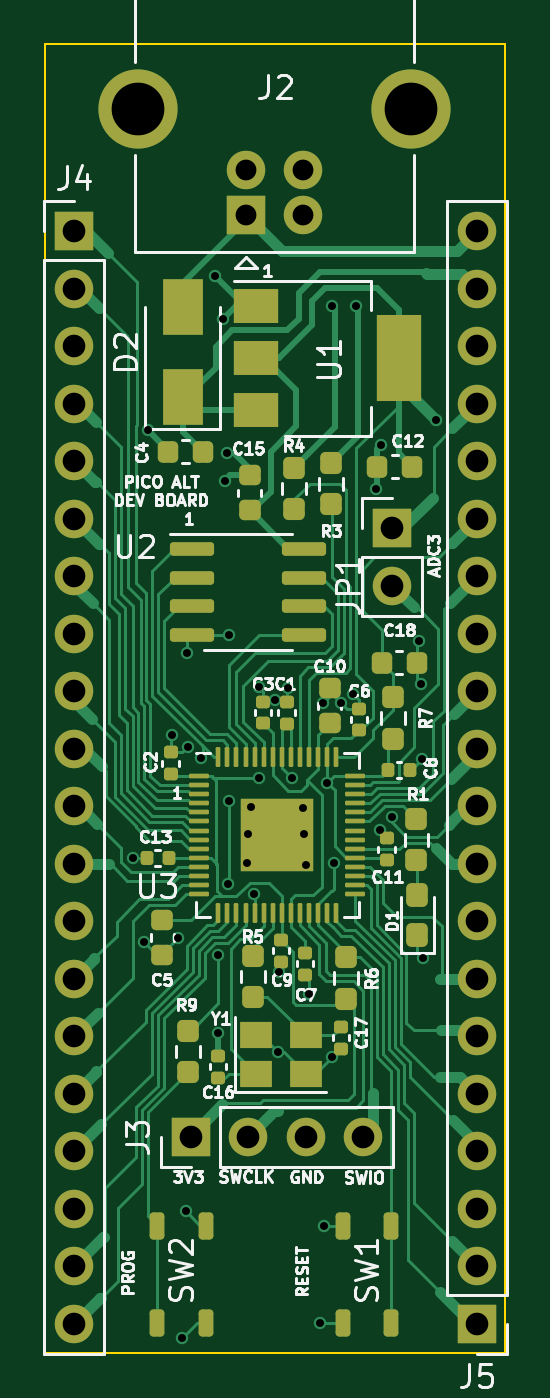
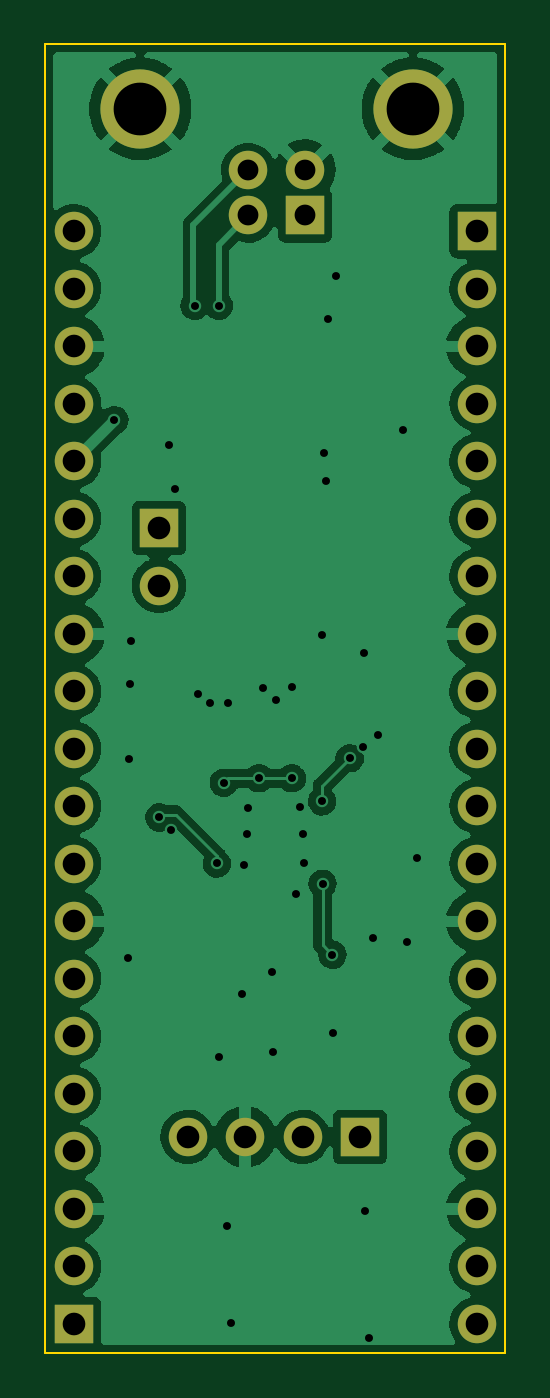
Circuit board: 11 layer files. Board 20.3 x 57.8 mm.
- bottom_copper: PicoAlt-B_Cu.gbr (86110 bytes)
- bottom_mask: PicoAlt-B_Mask.gbr (2022 bytes)
- paste: PicoAlt-B_Paste.gbr (456 bytes)
- bottom_silk: PicoAlt-B_Silkscreen.gbr (457 bytes)
- outline: PicoAlt-Edge_Cuts.gbr (690 bytes)
- top_copper: PicoAlt-F_Cu.gbr (52637 bytes)
- top_mask: PicoAlt-F_Mask.gbr (8438 bytes)
- paste: PicoAlt-F_Paste.gbr (7027 bytes)
- top_silk: PicoAlt-F_Silkscreen.gbr (45797 bytes)
- drill: PicoAlt-NPTH.drl (274 bytes)
- drill: PicoAlt-PTH.drl (1934 bytes)

=== bottom_copper: PicoAlt-B_Cu.gbr (86110 bytes, source omitted) ===
=== bottom_mask: PicoAlt-B_Mask.gbr ===
%TF.GenerationSoftware,KiCad,Pcbnew,(6.0.11)*%
%TF.CreationDate,2024-02-23T15:03:39-06:00*%
%TF.ProjectId,PicoAlt,5069636f-416c-4742-9e6b-696361645f70,rev?*%
%TF.SameCoordinates,Original*%
%TF.FileFunction,Soldermask,Bot*%
%TF.FilePolarity,Negative*%
%FSLAX46Y46*%
G04 Gerber Fmt 4.6, Leading zero omitted, Abs format (unit mm)*
G04 Created by KiCad (PCBNEW (6.0.11)) date 2024-02-23 15:03:39*
%MOMM*%
%LPD*%
G01*
G04 APERTURE LIST*
%ADD10R,1.700000X1.700000*%
%ADD11C,1.700000*%
%ADD12C,3.500000*%
%ADD13O,1.700000X1.700000*%
G04 APERTURE END LIST*
D10*
%TO.C,J2*%
X147290000Y-78040000D03*
D11*
X149790000Y-78040000D03*
X149790000Y-76040000D03*
X147290000Y-76040000D03*
D12*
X154560000Y-73330000D03*
X142520000Y-73330000D03*
%TD*%
D10*
%TO.C,J3*%
X144850000Y-118740000D03*
D13*
X147390000Y-118740000D03*
X149930000Y-118740000D03*
X152470000Y-118740000D03*
%TD*%
D10*
%TO.C,JP1*%
X153740000Y-91850000D03*
D13*
X153740000Y-94390000D03*
%TD*%
D10*
%TO.C,J5*%
X157480000Y-127000000D03*
D13*
X157480000Y-124460000D03*
X157480000Y-121920000D03*
X157480000Y-119380000D03*
X157480000Y-116840000D03*
X157480000Y-114300000D03*
X157480000Y-111760000D03*
X157480000Y-109220000D03*
X157480000Y-106680000D03*
X157480000Y-104140000D03*
X157480000Y-101600000D03*
X157480000Y-99060000D03*
X157480000Y-96520000D03*
X157480000Y-93980000D03*
X157480000Y-91440000D03*
X157480000Y-88900000D03*
X157480000Y-86360000D03*
X157480000Y-83820000D03*
X157480000Y-81280000D03*
X157480000Y-78740000D03*
%TD*%
D10*
%TO.C,J4*%
X139700000Y-78740000D03*
D13*
X139700000Y-81280000D03*
X139700000Y-83820000D03*
X139700000Y-86360000D03*
X139700000Y-88900000D03*
X139700000Y-91440000D03*
X139700000Y-93980000D03*
X139700000Y-96520000D03*
X139700000Y-99060000D03*
X139700000Y-101600000D03*
X139700000Y-104140000D03*
X139700000Y-106680000D03*
X139700000Y-109220000D03*
X139700000Y-111760000D03*
X139700000Y-114300000D03*
X139700000Y-116840000D03*
X139700000Y-119380000D03*
X139700000Y-121920000D03*
X139700000Y-124460000D03*
X139700000Y-127000000D03*
%TD*%
M02*

=== paste: PicoAlt-B_Paste.gbr ===
%TF.GenerationSoftware,KiCad,Pcbnew,(6.0.11)*%
%TF.CreationDate,2024-02-23T15:03:39-06:00*%
%TF.ProjectId,PicoAlt,5069636f-416c-4742-9e6b-696361645f70,rev?*%
%TF.SameCoordinates,Original*%
%TF.FileFunction,Paste,Bot*%
%TF.FilePolarity,Positive*%
%FSLAX46Y46*%
G04 Gerber Fmt 4.6, Leading zero omitted, Abs format (unit mm)*
G04 Created by KiCad (PCBNEW (6.0.11)) date 2024-02-23 15:03:39*
%MOMM*%
%LPD*%
G01*
G04 APERTURE LIST*
G04 APERTURE END LIST*
M02*

=== bottom_silk: PicoAlt-B_Silkscreen.gbr ===
%TF.GenerationSoftware,KiCad,Pcbnew,(6.0.11)*%
%TF.CreationDate,2024-02-23T15:03:39-06:00*%
%TF.ProjectId,PicoAlt,5069636f-416c-4742-9e6b-696361645f70,rev?*%
%TF.SameCoordinates,Original*%
%TF.FileFunction,Legend,Bot*%
%TF.FilePolarity,Positive*%
%FSLAX46Y46*%
G04 Gerber Fmt 4.6, Leading zero omitted, Abs format (unit mm)*
G04 Created by KiCad (PCBNEW (6.0.11)) date 2024-02-23 15:03:39*
%MOMM*%
%LPD*%
G01*
G04 APERTURE LIST*
G04 APERTURE END LIST*
M02*

=== outline: PicoAlt-Edge_Cuts.gbr ===
%TF.GenerationSoftware,KiCad,Pcbnew,(6.0.11)*%
%TF.CreationDate,2024-02-23T15:03:39-06:00*%
%TF.ProjectId,PicoAlt,5069636f-416c-4742-9e6b-696361645f70,rev?*%
%TF.SameCoordinates,Original*%
%TF.FileFunction,Profile,NP*%
%FSLAX46Y46*%
G04 Gerber Fmt 4.6, Leading zero omitted, Abs format (unit mm)*
G04 Created by KiCad (PCBNEW (6.0.11)) date 2024-02-23 15:03:39*
%MOMM*%
%LPD*%
G01*
G04 APERTURE LIST*
%TA.AperFunction,Profile*%
%ADD10C,0.100000*%
%TD*%
G04 APERTURE END LIST*
D10*
X158750000Y-70485000D02*
X158750000Y-128270000D01*
X138430000Y-128270000D02*
X138430000Y-70485000D01*
X158750000Y-128270000D02*
X138430000Y-128270000D01*
X138430000Y-70485000D02*
X158750000Y-70485000D01*
M02*

=== top_copper: PicoAlt-F_Cu.gbr (52637 bytes, source omitted) ===
=== top_mask: PicoAlt-F_Mask.gbr (8438 bytes, source omitted) ===
=== paste: PicoAlt-F_Paste.gbr (7027 bytes, source omitted) ===
=== top_silk: PicoAlt-F_Silkscreen.gbr (45797 bytes, source omitted) ===
=== drill: PicoAlt-NPTH.drl ===
M48
; DRILL file {KiCad (6.0.11)} date Fri Feb 23 15:03:41 2024
; FORMAT={-:-/ absolute / inch / decimal}
; #@! TF.CreationDate,2024-02-23T15:03:41-06:00
; #@! TF.GenerationSoftware,Kicad,Pcbnew,(6.0.11)
; #@! TF.FileFunction,NonPlated,1,2,NPTH
FMAT,2
INCH
%
G90
G05
T0
M30

=== drill: PicoAlt-PTH.drl ===
M48
; DRILL file {KiCad (6.0.11)} date Fri Feb 23 15:03:41 2024
; FORMAT={-:-/ absolute / inch / decimal}
; #@! TF.CreationDate,2024-02-23T15:03:41-06:00
; #@! TF.GenerationSoftware,Kicad,Pcbnew,(6.0.11)
; #@! TF.FileFunction,Plated,1,2,PTH
FMAT,2
INCH
; #@! TA.AperFunction,Plated,PTH,ViaDrill
T1C0.0138
; #@! TA.AperFunction,Plated,PTH,ComponentDrill
T2C0.0362
; #@! TA.AperFunction,Plated,PTH,ComponentDrill
T3C0.0394
; #@! TA.AperFunction,Plated,PTH,ComponentDrill
T4C0.0917
%
G90
G05
T1
X5.6031Y-4.1898
X5.6213Y-4.3362
X5.6276Y-3.4461
X5.6709Y-3.9768
X5.6799Y-4.3295
X5.6878Y-5.0248
X5.6945Y-4.8043
X5.6961Y-3.8331
X5.6972Y-3.9969
X5.7209Y-4.0165
X5.7441Y-3.1772
X5.75Y-4.4945
X5.7508Y-4.3583
X5.7594Y-3.2524
X5.7622Y-3.5335
X5.7661Y-3.4862
X5.7681Y-4.2346
X5.7685Y-3.8024
X5.7689Y-4.0913
X5.8004Y-4.1992
X5.8024Y-4.148
X5.8075Y-4.1016
X5.8134Y-4.2528
X5.8209Y-3.8933
X5.8213Y-4.0512
X5.8484Y-3.9154
X5.8539Y-4.5276
X5.8563Y-4.389
X5.8724Y-3.8937
X5.8783Y-4.0512
X5.8976Y-4.1031
X5.8992Y-4.148
X5.9039Y-4.2024
X5.9079Y-4.4264
X5.9268Y-4.9988
X5.9331Y-3.9197
X5.935Y-4.8295
X5.9398Y-4.0591
X5.948Y-4.5358
X5.9484Y-3.2295
X5.952Y-4.1992
X5.9638Y-3.9197
X5.9843Y-3.9043
X5.9906Y-3.2295
X6.0252Y-3.5484
X6.0319Y-4.1406
X6.0343Y-3.4709
X6.052Y-4.1193
X6.1004Y-3.8118
X6.1024Y-3.887
X6.1043Y-4.0173
X6.1063Y-4.3634
X6.1299Y-3.4283
T2
X5.7988Y-2.9937
X5.7988Y-3.0724
X5.8972Y-2.9937
X5.8972Y-3.0724
T3
X5.5Y-3.1
X5.5Y-3.2
X5.5Y-3.3
X5.5Y-3.4
X5.5Y-3.5
X5.5Y-3.6
X5.5Y-3.7
X5.5Y-3.8
X5.5Y-3.9
X5.5Y-4.0
X5.5Y-4.1
X5.5Y-4.2
X5.5Y-4.3
X5.5Y-4.4
X5.5Y-4.5
X5.5Y-4.6
X5.5Y-4.7
X5.5Y-4.8
X5.5Y-4.9
X5.5Y-5.0
X5.7028Y-4.6748
X5.8028Y-4.6748
X5.9028Y-4.6748
X6.0028Y-4.6748
X6.0528Y-3.6161
X6.0528Y-3.7161
X6.2Y-3.1
X6.2Y-3.2
X6.2Y-3.3
X6.2Y-3.4
X6.2Y-3.5
X6.2Y-3.6
X6.2Y-3.7
X6.2Y-3.8
X6.2Y-3.9
X6.2Y-4.0
X6.2Y-4.1
X6.2Y-4.2
X6.2Y-4.3
X6.2Y-4.4
X6.2Y-4.5
X6.2Y-4.6
X6.2Y-4.7
X6.2Y-4.8
X6.2Y-4.9
X6.2Y-5.0
T4
X5.611Y-2.887
X6.085Y-2.887
T0
M30
